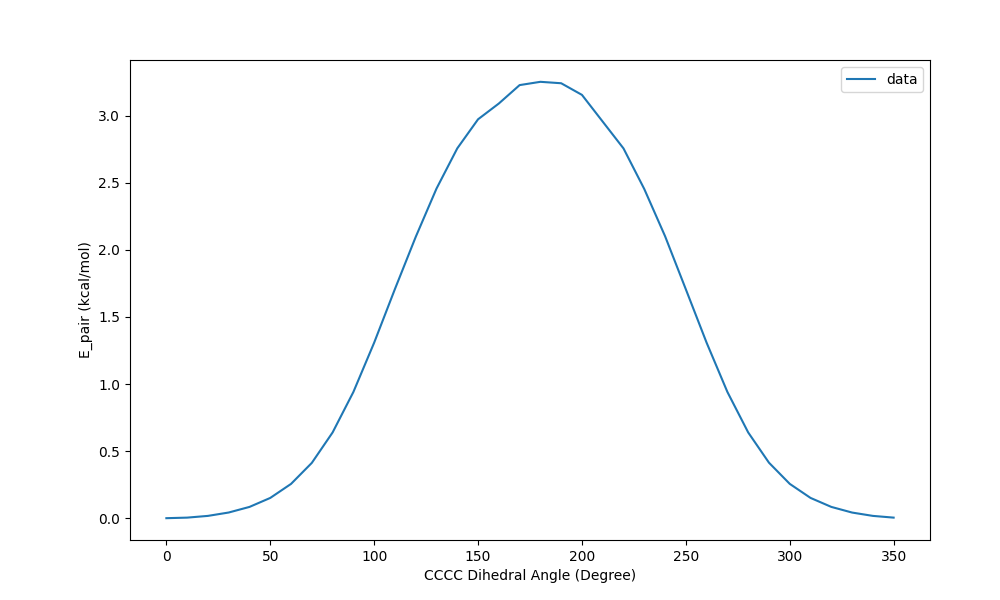

Values plotted in this chart, from the file beside it:
CCCC Dihedral Angle (Degree), E_pair (kcal/mol), St Dev of E_pair (kcal/mol)
0, 0.001214, 
10, 0.005356, 
20, 0.01828, 
30, 0.04343, 
40, 0.08512, 
50, 0.152, 
60, 0.2566, 
70, 0.4131, 
80, 0.6397, 
90, 0.941, 
100, 1.308, 
110, 1.708, 
120, 2.096, 
130, 2.456, 
140, 2.756, 
150, 2.972, 
160, 3.09, 
170, 3.227, 
180, 3.251, 
190, 3.241, 
200, 3.154, 
210, 2.955, 
220, 2.755, 
230, 2.453, 
240, 2.102, 
250, 1.706, 
260, 1.308, 
270, 0.9413, 
280, 0.6399, 
290, 0.4145, 
300, 0.2569, 
310, 0.1522, 
320, 0.08522, 
330, 0.04314, 
340, 0.01829, 
350, 0.005364, 
